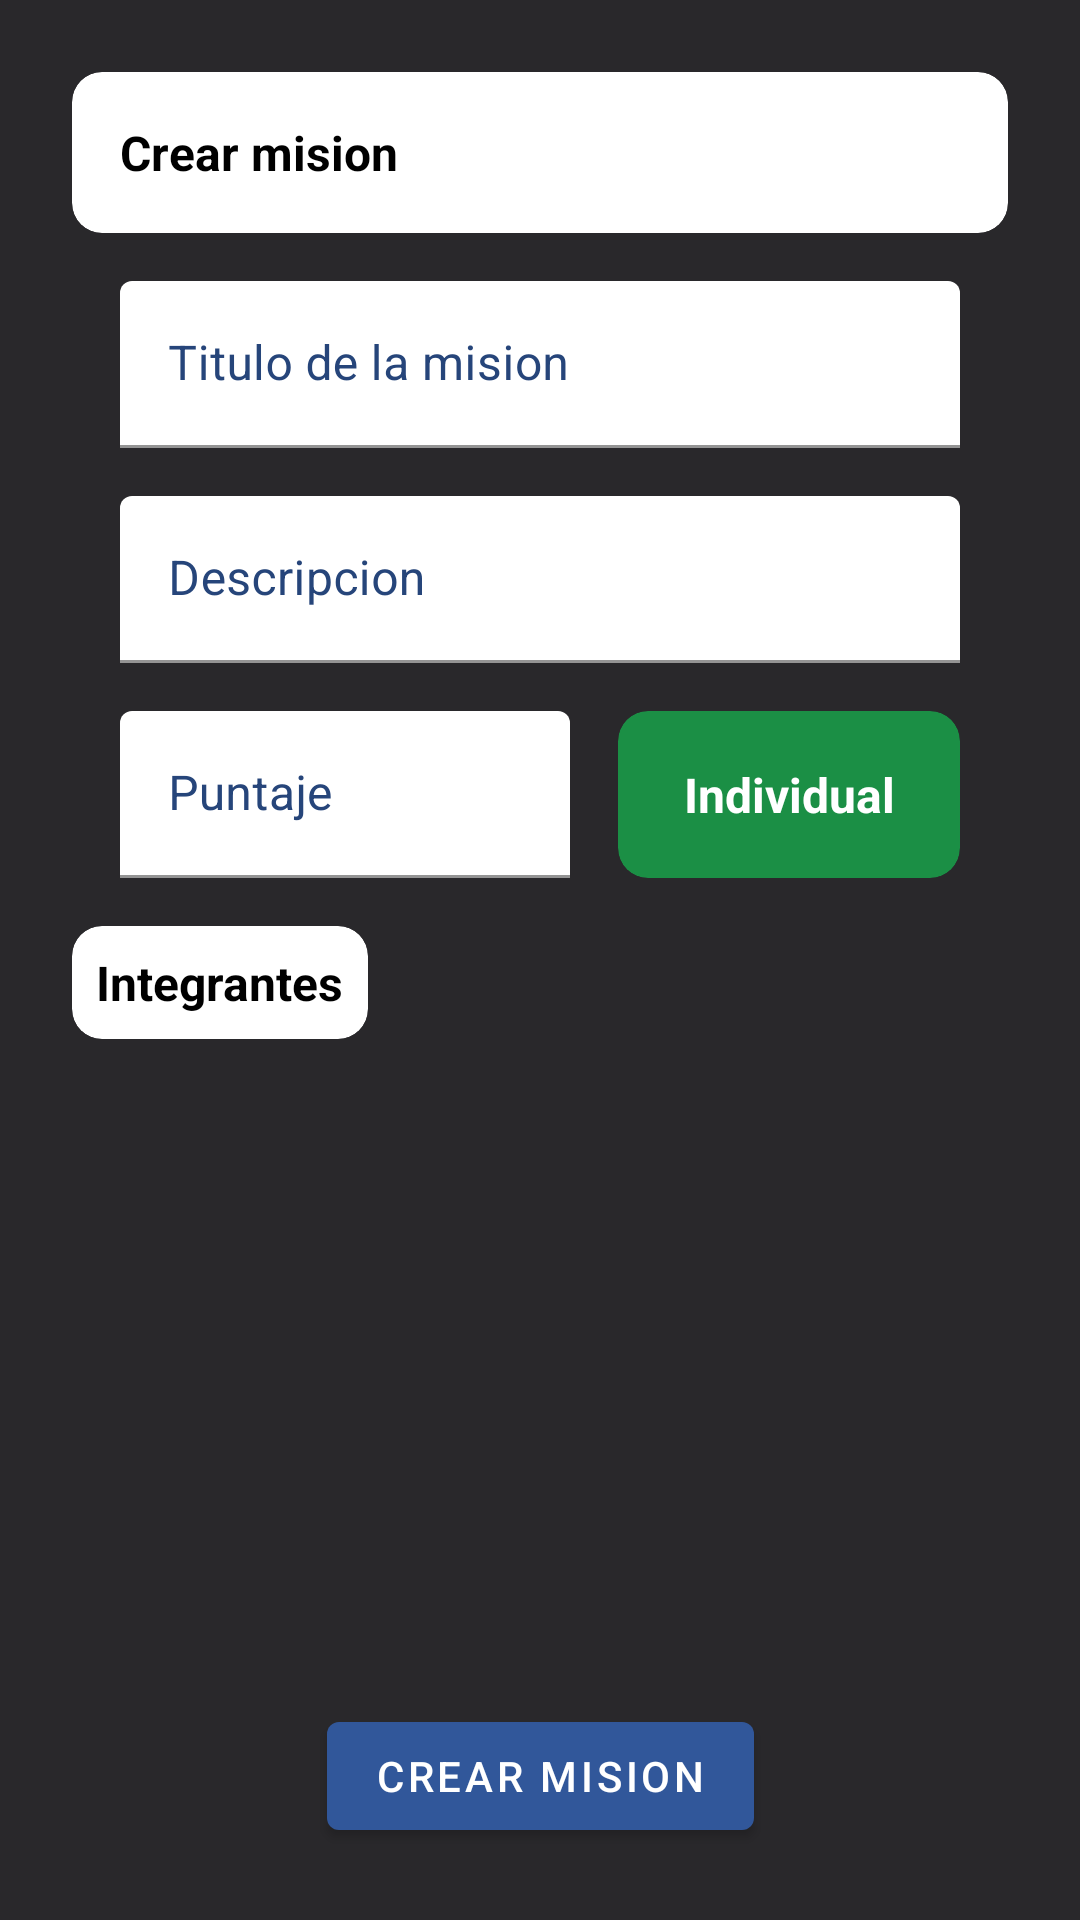

Produce the Android XML layout that renders to this screen, including the resource entries it uses.
<!-- AndroidManifest.xml: application theme Theme.ProTeam -->
<!-- res/layout/dialog_crear_mision.xml -->
<?xml version="1.0" encoding="utf-8"?>
<androidx.constraintlayout.widget.ConstraintLayout xmlns:android="http://schemas.android.com/apk/res/android"
                                                   xmlns:app="http://schemas.android.com/apk/res-auto"
                                                   xmlns:tools="http://schemas.android.com/tools"
                                                   style="@style/Theme.ProTeam.ConstraintLayout"
                                                   android:layout_width="match_parent"
                                                   android:layout_height="wrap_content">

    <androidx.cardview.widget.CardView
        android:id="@+id/DialogCrearMision_cv3"
        android:layout_width="wrap_content"
        android:layout_height="0dp"
        android:layout_marginEnd="16dp"
        app:cardBackgroundColor="@color/verde_1"
        app:cardCornerRadius="10dp"
        app:layout_constraintBottom_toBottomOf="@+id/DialogCrearMision_tilPuntaje"
        app:layout_constraintEnd_toEndOf="@+id/DialogCrearMision_cv1"
        app:layout_constraintTop_toTopOf="@+id/DialogCrearMision_tilPuntaje">

        <TextView
            android:id="@+id/DialogCrearMision_txtTipo"
            android:layout_width="match_parent"
            android:layout_height="match_parent"
            android:ems="6"
            android:gravity="center"
            android:padding="4dp"
            android:text="Individual"
            android:textColor="@color/white"
            android:textSize="16sp"
            android:textStyle="bold"
            tools:visibility="visible" />
    </androidx.cardview.widget.CardView>

    <androidx.cardview.widget.CardView
        android:id="@+id/DialogCrearMision_cv2"
        android:layout_width="wrap_content"
        android:layout_height="wrap_content"
        android:layout_marginTop="16dp"
        app:cardCornerRadius="10dp"
        app:layout_constraintStart_toStartOf="@+id/DialogCrearMision_cv1"
        app:layout_constraintTop_toBottomOf="@+id/DialogCrearMision_tilPuntaje">

        <TextView
            android:layout_width="match_parent"
            android:layout_height="match_parent"
            android:padding="8dp"
            android:text="Integrantes"
            android:textColor="@color/black"
            android:textSize="16sp"
            android:textStyle="bold"
            tools:visibility="visible" />
    </androidx.cardview.widget.CardView>

    <androidx.cardview.widget.CardView
        android:id="@+id/DialogCrearMision_cv1"
        android:layout_width="match_parent"
        android:layout_height="wrap_content"
        android:layout_marginStart="24dp"
        android:layout_marginTop="24dp"
        android:layout_marginEnd="24dp"
        app:cardCornerRadius="10dp"
        app:layout_constraintEnd_toEndOf="parent"
        app:layout_constraintStart_toStartOf="parent"
        app:layout_constraintTop_toTopOf="parent">

        <TextView
            android:layout_width="match_parent"
            android:layout_height="match_parent"
            android:padding="16dp"
            android:text="Crear mision"
            android:textColor="@color/black"
            android:textSize="16sp"
            android:textStyle="bold"
            tools:visibility="visible" />

    </androidx.cardview.widget.CardView>

    <com.google.android.material.textfield.TextInputLayout
        android:id="@+id/DialogCrearMision_tilNombre"
        style="@style/ProTeamInputLayoutStyle"
        android:layout_width="0dp"
        android:layout_height="wrap_content"
        android:layout_marginStart="16dp"
        android:layout_marginTop="16dp"
        android:layout_marginEnd="16dp"
        android:hint="Titulo de la mision"
        android:textColorHint="@color/azul_2"
        app:layout_constraintEnd_toEndOf="@+id/DialogCrearMision_cv1"
        app:layout_constraintStart_toStartOf="@+id/DialogCrearMision_cv1"
        app:layout_constraintTop_toBottomOf="@+id/DialogCrearMision_cv1">

        <com.google.android.material.textfield.TextInputEditText
            android:layout_width="match_parent"
            android:layout_height="wrap_content" />
    </com.google.android.material.textfield.TextInputLayout>

    <com.google.android.material.textfield.TextInputLayout
        android:id="@+id/DialogCrearMision_tilDescripcion"
        style="@style/ProTeamInputLayoutStyle"
        android:layout_width="0dp"
        android:layout_height="wrap_content"
        android:layout_marginStart="16dp"
        android:layout_marginTop="16dp"
        android:layout_marginEnd="16dp"
        android:hint="Descripcion"
        android:textColorHint="@color/azul_2"
        app:layout_constraintEnd_toEndOf="@+id/DialogCrearMision_cv1"
        app:layout_constraintStart_toStartOf="@+id/DialogCrearMision_cv1"
        app:layout_constraintTop_toBottomOf="@+id/DialogCrearMision_tilNombre">

        <com.google.android.material.textfield.TextInputEditText
            android:layout_width="match_parent"
            android:layout_height="wrap_content" />

    </com.google.android.material.textfield.TextInputLayout>

    <com.google.android.material.textfield.TextInputLayout
        android:id="@+id/DialogCrearMision_tilPuntaje"
        style="@style/ProTeamInputLayoutStyle"
        android:layout_width="0dp"
        android:layout_height="wrap_content"
        android:layout_marginStart="16dp"
        android:layout_marginTop="16dp"
        android:layout_marginEnd="16dp"
        android:hint="Puntaje"
        android:textColorHint="@color/azul_2"
        app:layout_constraintEnd_toStartOf="@+id/DialogCrearMision_cv3"
        app:layout_constraintStart_toStartOf="@+id/DialogCrearMision_cv1"
        app:layout_constraintTop_toBottomOf="@+id/DialogCrearMision_tilDescripcion">

        <com.google.android.material.textfield.TextInputEditText
            android:layout_width="match_parent"
            android:layout_height="wrap_content"
            android:inputType="number" />

    </com.google.android.material.textfield.TextInputLayout>

    <Button
        android:id="@+id/DialogCrearMision_btnCrear"
        android:layout_width="wrap_content"
        android:layout_height="wrap_content"
        android:layout_marginBottom="24dp"
        android:layout_weight="1"
        android:text="Crear mision"
        app:layout_constraintBottom_toBottomOf="parent"
        app:layout_constraintEnd_toEndOf="parent"
        app:layout_constraintStart_toStartOf="parent" />

    <Button
        android:id="@+id/DialogCrearMision_btnAgregar"
        android:layout_width="wrap_content"
        android:layout_height="wrap_content"
        android:layout_marginEnd="16dp"
        android:backgroundTint="@color/azul_1"
        android:text="Agregar"
        android:textAppearance="@style/TextAppearance.AppCompat.Body1"
        android:visibility="gone"
        app:layout_constraintBottom_toBottomOf="@+id/DialogCrearMision_cv2"
        app:layout_constraintEnd_toEndOf="@+id/DialogCrearMision_cv1"
        app:layout_constraintTop_toTopOf="@+id/DialogCrearMision_cv2" />

    <androidx.recyclerview.widget.RecyclerView
        android:id="@+id/DialogCrearMision_rvColaboradores"
        android:layout_width="0dp"
        android:layout_height="wrap_content"
        android:layout_marginTop="16dp"
        android:layout_marginBottom="24dp"
        app:layout_constraintBottom_toTopOf="@+id/DialogCrearMision_btnCrear"
        app:layout_constraintEnd_toEndOf="@+id/DialogCrearMision_cv1"
        app:layout_constraintStart_toStartOf="@+id/DialogCrearMision_cv1"
        app:layout_constraintTop_toBottomOf="@+id/DialogCrearMision_cv2"
        tools:itemCount="2"
        tools:listitem="@layout/rvitem_addcolaboradores">

    </androidx.recyclerview.widget.RecyclerView>

</androidx.constraintlayout.widget.ConstraintLayout>
<!-- res/layout/rvitem_addcolaboradores.xml (included above) -->
<?xml version="1.0" encoding="utf-8"?>
<androidx.cardview.widget.CardView xmlns:android="http://schemas.android.com/apk/res/android"
                                   xmlns:app="http://schemas.android.com/apk/res-auto"
                                   xmlns:tools="http://schemas.android.com/tools"
                                   android:layout_width="match_parent"
                                   android:layout_height="wrap_content"
                                   android:layout_margin="4dp"
                                   app:cardBackgroundColor="@color/gris_claro"
                                   app:cardCornerRadius="8dp"
                                   app:cardElevation="4dp"
                                   app:contentPadding="4dp">

    <LinearLayout
        android:layout_width="match_parent"
        android:layout_height="match_parent"
        android:orientation="horizontal">

        <TextView
            android:id="@+id/ListaAddColaboradores_txtNyA"
            android:layout_width="0dp"
            android:layout_height="match_parent"
            android:layout_weight="1"
            android:gravity="center_vertical"
            android:padding="8dp"
            android:textColor="@color/black"
            tools:text="Colaborador productivo" />

        <CheckBox
            android:id="@+id/ListaAddColaboradores_cboxAdd"
            android:layout_width="wrap_content"
            android:layout_height="wrap_content" />
    </LinearLayout>

</androidx.cardview.widget.CardView>
<!-- resources referenced by this layout -->
<resources>
  <color name="azul_1">#31579A</color>
  <color name="azul_2">#26457A</color>
  <color name="black">#FF000000</color>
  <color name="gris_claro">#D3D3D3</color>
  <color name="verde_1">#1B8F45</color>
  <color name="white">#FFFFFFFF</color>
  <style name="ProTeamInputLayoutStyle" parent="Widget.MaterialComponents.TextInputLayout.FilledBox">
          <item name="android:textColorPrimary">@color/black</item>
          <item name="boxBackgroundColor">@color/white</item>
          <item name="boxBackgroundMode">filled</item>
      </style>
  <style name="Theme.ProTeam.ConstraintLayout" parent="Theme.ProTeam">
          <item name="android:background">@color/fondo</item>
      </style>
  <style name="Theme.ProTeam" parent="Theme.MaterialComponents.DayNight">
          <item name="colorPrimary">@color/azul_1</item>
          <item name="colorPrimaryVariant">@color/azul_2</item>
          <item name="colorOnPrimary">@color/white</item>
          
          <item name="colorSecondary">@color/verde_1</item>
          <item name="colorSecondaryVariant">@color/verde_2</item>
          <item name="colorOnSecondary">@color/fondo</item>
          
          <item name="android:statusBarColor">?attr/colorPrimaryVariant</item>
          
          <item name="cardViewStyle">@style/Theme.ProTeam.mCardView</item>
          <item name="android:textColorPrimary">@color/black</item>
          <item name="android:textColorSecondary">@color/black_suave</item>
      </style>
  <color name="fondo">#29282B</color>
  <color name="verde_2">#177539</color>
  <style name="Theme.ProTeam.mCardView">
          <item name="cardBackgroundColor">@color/white</item>
      </style>
  <color name="black_suave">#4B4B4B</color>
</resources>
